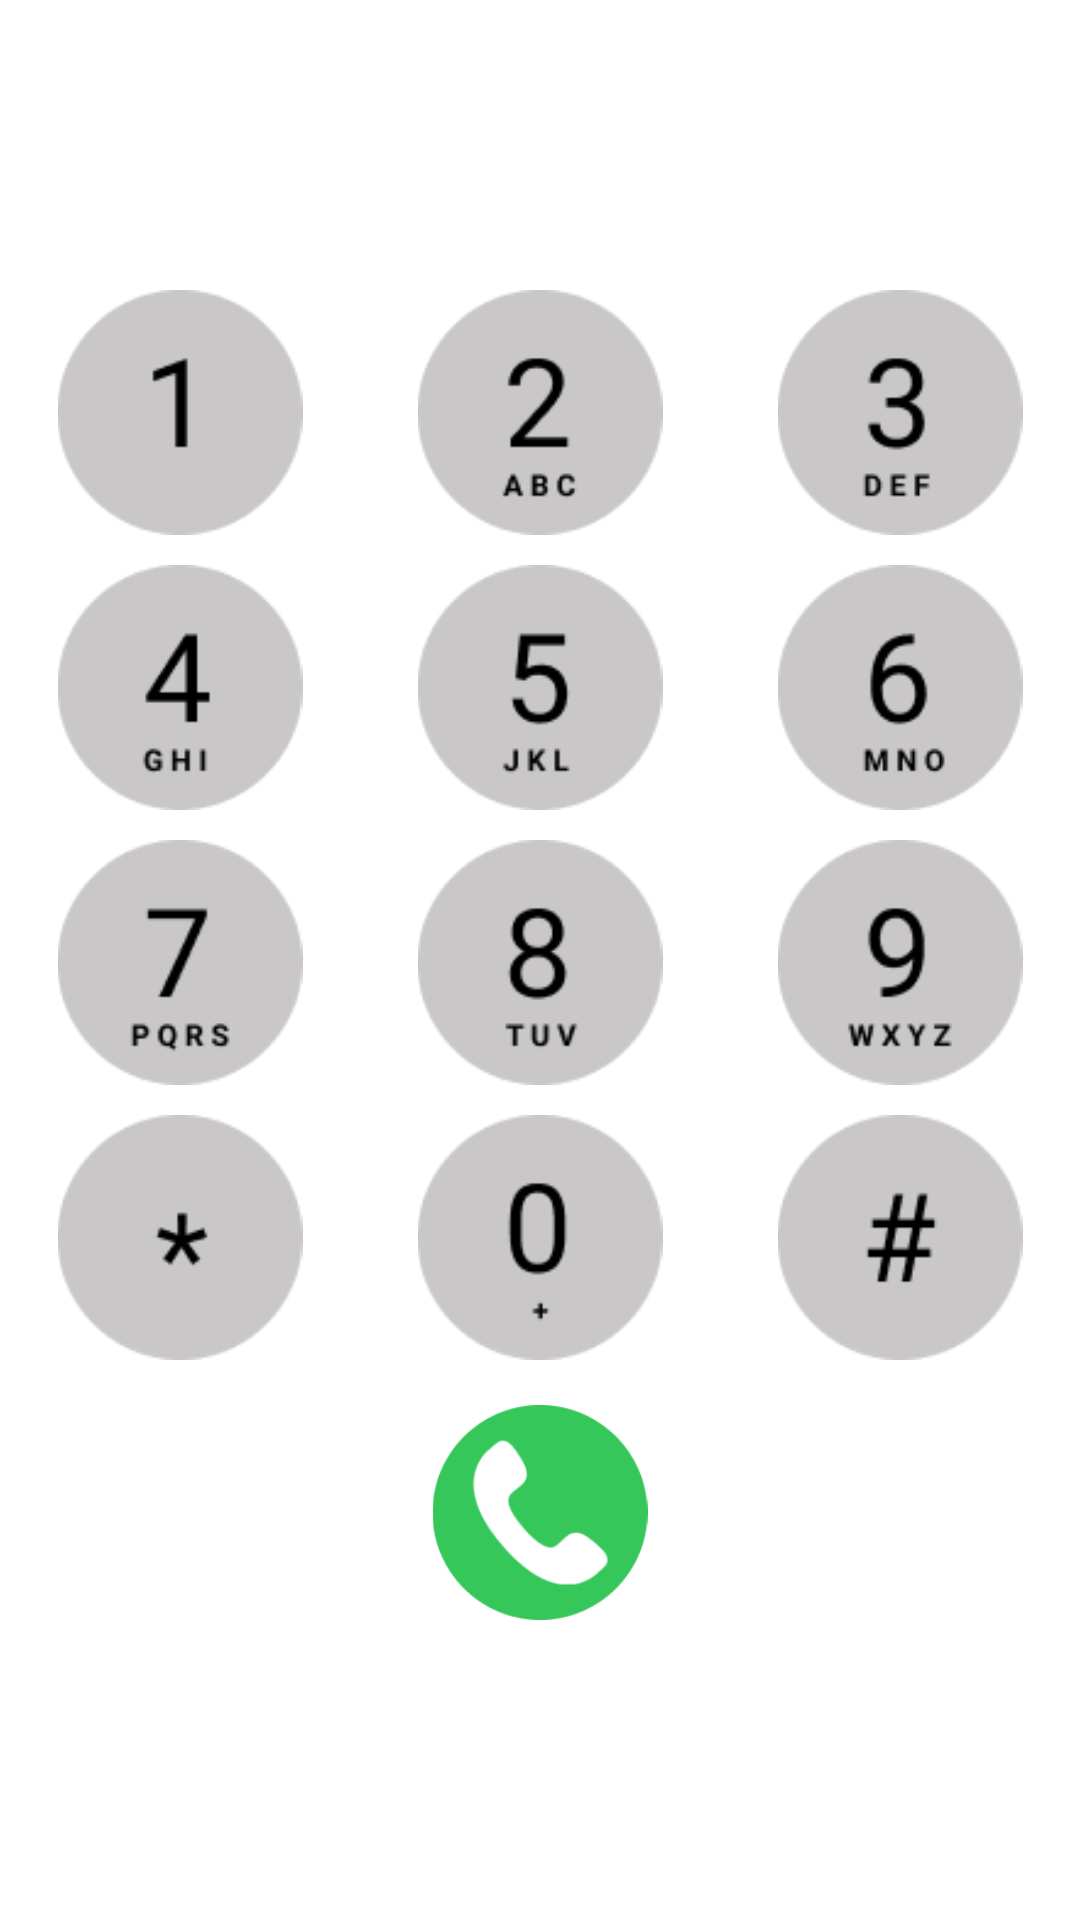

Write the Android layout XML for this screen, with the resource values it uses.
<!-- AndroidManifest.xml: application theme Theme.Jcaller -->
<!-- res/layout/fragment_dial.xml -->
<?xml version="1.0" encoding="utf-8"?>
<RelativeLayout xmlns:android="http://schemas.android.com/apk/res/android"
    xmlns:tools="http://schemas.android.com/tools"
    android:layout_width="match_parent"
    android:layout_height="match_parent"
    style="@style/Theme.Jcaller"
    xmlns:app="http://schemas.android.com/apk/res-auto"
    tools:context=".fragment.DialFragment">


    <LinearLayout
        android:layout_width="match_parent"
        android:layout_height="600dp"
        android:orientation="vertical"
        android:layout_marginBottom="90dp"
        android:layout_alignParentBottom="true"
        android:weightSum="6">

        <LinearLayout
            android:layout_width="match_parent"
            android:layout_height="100dp"
            android:layout_weight="1"
            android:orientation="vertical">

            <TextView
                android:id="@+id/phone_number_typed"
                android:layout_width="match_parent"
                android:layout_height="60dp"
                android:paddingTop="10dp"
                android:paddingEnd="30dp"
                android:textAlignment="textEnd"
                android:maxLines="1"
                android:textSize="30sp" />

            <TextView
                android:id="@+id/phone_number_matched"
                android:layout_width="match_parent"
                android:layout_height="40dp"
                android:paddingEnd="30dp"
                android:textAlignment="textEnd"
                android:textColorHint="@color/blue"
                android:textColor="@color/blue"
                android:textSize="20sp" />

        </LinearLayout>

        <LinearLayout
            android:layout_width="match_parent"
            android:layout_height="100dp"
            android:layout_weight="1"
            android:orientation="horizontal"
            android:weightSum="3">

            <ImageView
                android:id="@+id/num_1"
                android:layout_width="match_parent"
                android:layout_height="match_parent"
                android:src="@drawable/callo"
                android:padding="5dp"
                android:layout_weight="1"/>

            <ImageView
                android:id="@+id/num_2"
                android:layout_width="match_parent"
                android:layout_height="match_parent"
                android:src="@drawable/callt"
                android:padding="5dp"
                android:layout_weight="1"/>

            <ImageView
                android:id="@+id/num_3"
                android:layout_width="match_parent"
                android:layout_height="match_parent"
                android:src="@drawable/callth"
                android:padding="5dp"
                android:layout_weight="1"/>

        </LinearLayout>

        <LinearLayout
            android:layout_width="match_parent"
            android:layout_height="100dp"
            android:layout_weight="1"
            android:orientation="horizontal"
            android:weightSum="3">

            <ImageView
                android:id="@+id/num_4"
                android:layout_width="match_parent"
                android:layout_height="match_parent"
                android:src="@drawable/callf"
                android:layout_weight="1"
                android:padding="5dp"/>

            <ImageView
                android:id="@+id/num_5"
                android:layout_width="match_parent"
                android:layout_height="match_parent"
                android:src="@drawable/callfi"
                android:layout_weight="1"
                android:padding="5dp"/>

            <ImageView
                android:id="@+id/num_6"
                android:layout_width="match_parent"
                android:layout_height="match_parent"
                android:src="@drawable/calls"
                android:layout_weight="1"
                android:padding="5dp"/>

        </LinearLayout>

        <LinearLayout
            android:layout_width="match_parent"
            android:layout_height="100dp"
            android:layout_weight="1"
            android:orientation="horizontal"
            android:weightSum="3">

            <ImageView
                android:id="@+id/num_7"
                android:layout_width="match_parent"
                android:layout_height="match_parent"
                android:src="@drawable/callse"
                android:layout_weight="1"
                android:padding="5dp"/>

            <ImageView
                android:id="@+id/num_8"
                android:layout_width="match_parent"
                android:layout_height="match_parent"
                android:src="@drawable/calle"
                android:layout_weight="1"
                android:padding="5dp"/>

            <ImageView
                android:id="@+id/num_9"
                android:layout_width="match_parent"
                android:layout_height="match_parent"
                android:src="@drawable/callni"
                android:layout_weight="1"
                android:padding="5dp"/>
        </LinearLayout>

        <LinearLayout
            android:layout_width="match_parent"
            android:layout_height="100dp"
            android:layout_weight="1"
            android:orientation="horizontal"
            android:weightSum="3">

            <ImageView
                android:id="@+id/num_star"
                android:layout_width="match_parent"
                android:layout_height="match_parent"
                android:src="@drawable/callst"
                android:padding="5dp"
                android:layout_weight="1"/>

            <ImageView
                android:id="@+id/num_0"
                android:layout_width="match_parent"
                android:layout_height="match_parent"
                android:src="@drawable/callz"
                android:padding="5dp"
                android:layout_weight="1"/>

            <ImageView
                android:id="@+id/num_hash"
                android:layout_width="match_parent"
                android:layout_height="match_parent"
                android:src="@drawable/callh"
                android:padding="5dp"
                android:layout_weight="1"/>

        </LinearLayout>

        <LinearLayout
            android:layout_width="match_parent"
            android:layout_height="100dp"
            android:layout_weight="1"
            android:orientation="horizontal"
            android:weightSum="3">

            <ImageView
                android:layout_width="match_parent"
                android:layout_height="match_parent"
                android:visibility="invisible"
                android:layout_weight="1"/>


            <ImageView
                android:id="@+id/num_call"
                android:layout_width="match_parent"
                android:layout_height="match_parent"
                android:src="@drawable/call"
                android:layout_weight="1"
                android:padding="10dp"/>

            <ImageView
                android:id="@+id/num_cancel"
                android:layout_width="match_parent"
                android:layout_height="match_parent"
                android:src="@drawable/callx"
                android:visibility="invisible"
                android:layout_weight="1"/>

        </LinearLayout>


    </LinearLayout>



</RelativeLayout>
<!-- resources referenced by this layout -->
<resources>
  <color name="blue">#047DFF</color>
  <!-- drawable call: png bitmap (drawable, 8082 bytes) -->
  <!-- drawable calle: png bitmap (drawable, 2755 bytes) -->
  <!-- drawable callf: png bitmap (drawable, 2243 bytes) -->
  <!-- drawable callfi: png bitmap (drawable, 2517 bytes) -->
  <!-- drawable callh: png bitmap (drawable, 2247 bytes) -->
  <!-- drawable callni: png bitmap (drawable, 2883 bytes) -->
  <!-- drawable callo: png bitmap (drawable, 1882 bytes) -->
  <!-- drawable calls: png bitmap (drawable, 2759 bytes) -->
  <!-- drawable callse: png bitmap (drawable, 2601 bytes) -->
  <!-- drawable callst: png bitmap (drawable, 2107 bytes) -->
  <!-- drawable callt: png bitmap (drawable, 2669 bytes) -->
  <!-- drawable callth: png bitmap (drawable, 2633 bytes) -->
  <!-- drawable callx: png bitmap (drawable, 1307 bytes) -->
  <!-- drawable callz: png bitmap (drawable, 2388 bytes) -->
  <style name="Theme.Jcaller" parent="Theme.MaterialComponents.Light.NoActionBar">
  
          <item name="android:forceDarkAllowed" tools:targetApi="q">false</item>
  
          <item name="colorPrimary">@color/blue</item>
          <item name="colorPrimaryVariant">@color/blue</item>
          <item name="colorOnPrimary">@color/darkGrey</item>
          <item name="background">@color/white</item>
          <item name="android:textColor">@color/black</item>
  
  
          <item name="android:statusBarColor" tools:targetApi="l">?attr/colorOnPrimary</item>
  
      </style>
  <color name="darkGrey">#E4D1CDCD</color>
  <color name="white">#FFFFFFFF</color>
  <color name="black">#000000</color>
</resources>
